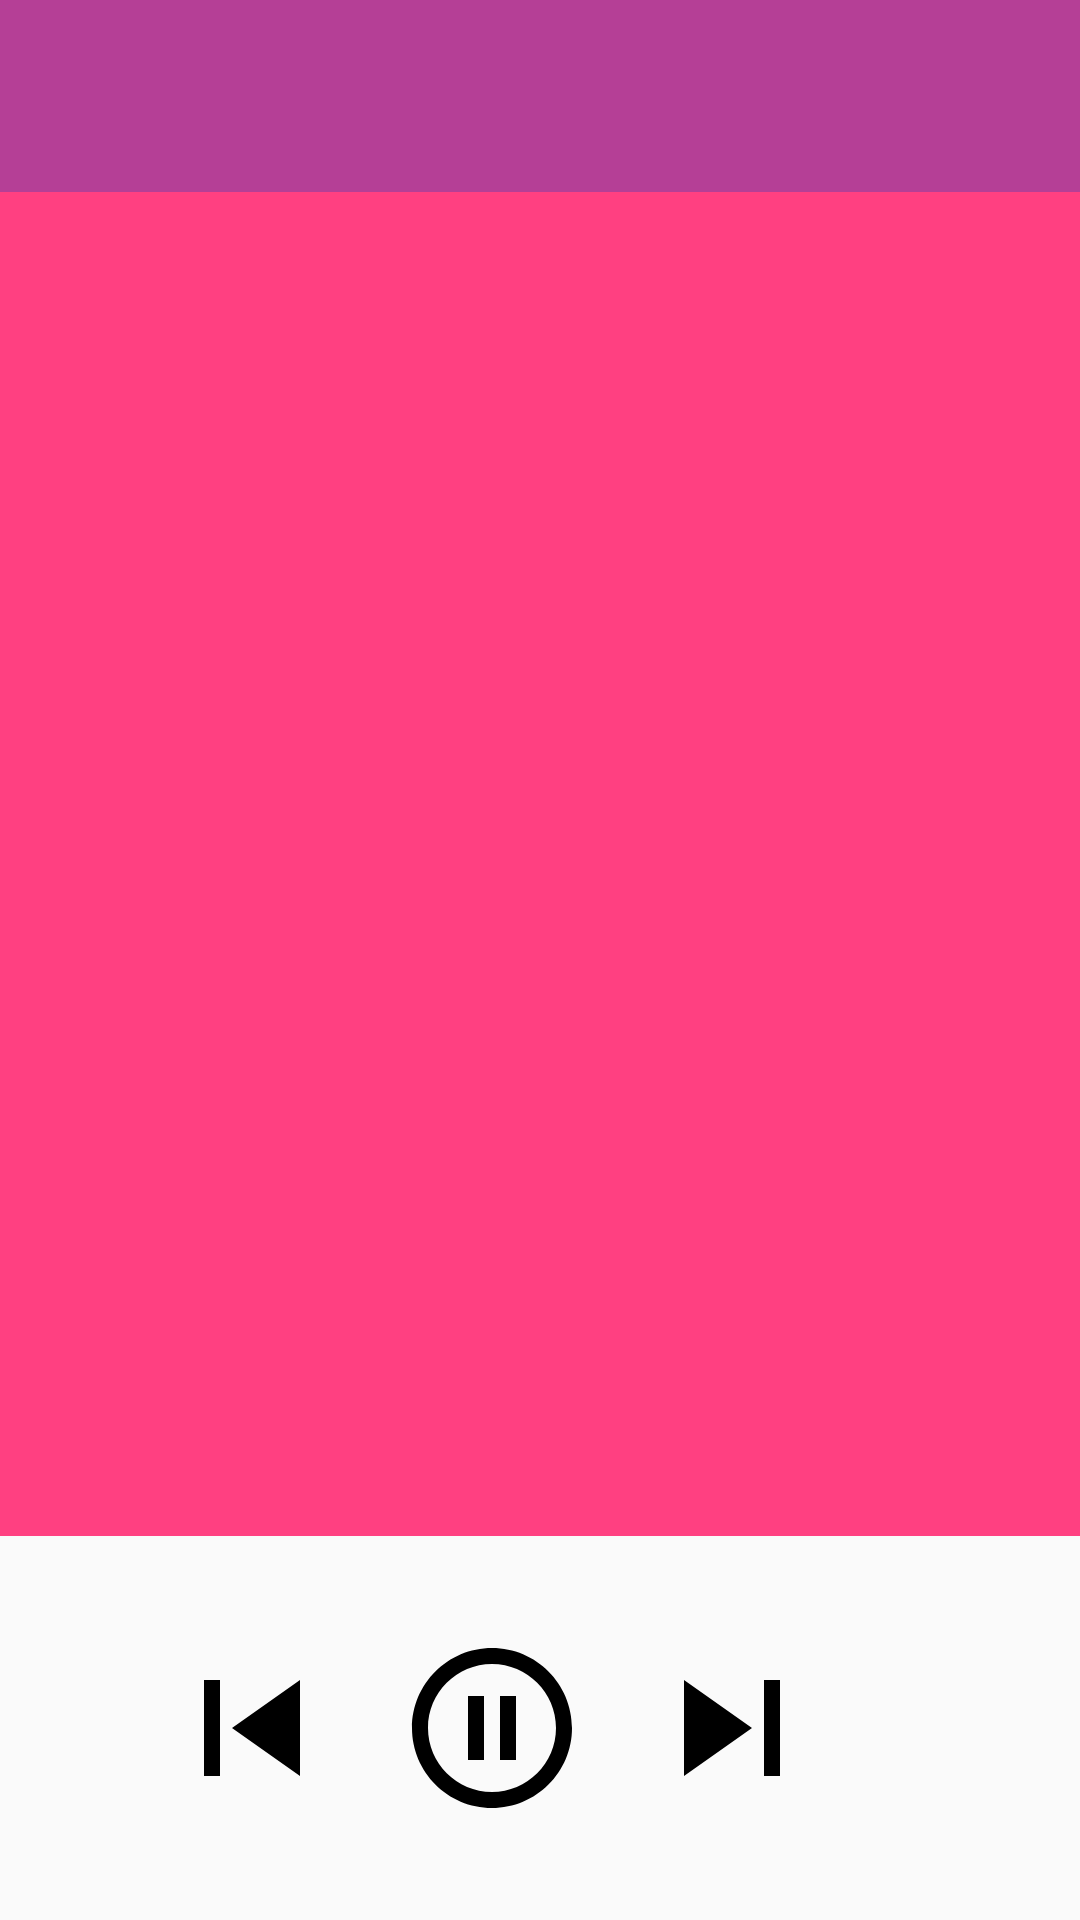

Reconstruct the res/layout file that produces this screen, plus the resources it refers to.
<!-- AndroidManifest.xml: application theme AppTheme -->
<!-- res/layout/activity_now_playing.xml -->
<?xml version="1.0" encoding="utf-8"?>
<LinearLayout xmlns:android="http://schemas.android.com/apk/res/android"
    xmlns:app="http://schemas.android.com/apk/res-auto"
    xmlns:tools="http://schemas.android.com/tools"
    android:layout_width="match_parent"
    android:layout_height="match_parent"
    android:orientation="vertical">
    <androidx.appcompat.widget.Toolbar
        xmlns:design="http://schemas.android.com/apk/res-auto"
        android:id="@+id/now_playing_actionBar"
        android:layout_width="match_parent"
        android:layout_height="0dp"
        android:layout_weight=".10"
        android:background="@color/colorPrimary"
        design:titleTextColor="@color/actionBarTitle" />
    <RelativeLayout
        android:layout_width="match_parent"
        android:layout_height="0dp"
        android:layout_weight=".70"
        android:gravity="center_vertical"
        android:padding="16dp"
        android:background="@color/colorAccent">
        <TextView
            android:id="@+id/song_name_textView"
            android:layout_width="wrap_content"
            android:layout_height="wrap_content"
            tools:text="Song Name Example"
            android:textColor="@android:color/white"
            android:textSize="48sp"/>
        <TextView
            android:id="@+id/song_artist_textView"
            android:layout_width="wrap_content"
            android:layout_height="wrap_content"
            tools:text="Song Artist Example"
            android:layout_below="@id/song_name_textView"
            android:textColor="@android:color/white"
            android:textSize="24sp"/>
    </RelativeLayout>
    <LinearLayout
        android:layout_width="match_parent"
        android:layout_height="0dp"
        android:orientation="horizontal"
        android:gravity="center"
        android:layout_weight=".20"
        android:padding="16dp">
        <ImageView
        android:layout_width="@dimen/playing_controls_icon_width"
        android:layout_height="match_parent"
        android:src="@drawable/ic_skip_previous_black_24dp"
        android:layout_marginRight="@dimen/playing_controls_icon_margin_right"/>
        <ImageView
            android:layout_width="@dimen/playing_controls_icon_width"
            android:layout_height="match_parent"
            android:src="@drawable/ic_pause_circle_outline_black_24dp"
            android:layout_marginRight="@dimen/playing_controls_icon_margin_right"/>
        <ImageView
            android:layout_width="@dimen/playing_controls_icon_width"
            android:layout_height="match_parent"
            android:src="@drawable/ic_skip_next_black_24dp"
            android:layout_marginRight="@dimen/playing_controls_icon_margin_right"/>
        <ImageView
            android:id="@+id/favourite_icon_imageView"
            android:layout_width="wrap_content"
            android:layout_height="match_parent"
            android:src="@drawable/ic_favorite_border_black_24dp"
            android:layout_marginRight="16dp"/>
    </LinearLayout>
</LinearLayout>
<!-- resources referenced by this layout -->
<resources>
  <color name="actionBarTitle">#fff</color>
  <color name="colorAccent">#FF4081</color>
  <color name="colorPrimary">#b53f96</color>
  <dimen name="playing_controls_icon_margin_right">16dp</dimen>
  <dimen name="playing_controls_icon_width">64dp</dimen>
  <!-- drawable ic_pause_circle_outline_black_24dp (drawable) -->
  <vector android:autoMirrored="true" android:height="48dp"
      android:viewportHeight="24.0" android:viewportWidth="24.0"
      android:width="48dp" xmlns:android="http://schemas.android.com/apk/res/android">
      <path android:fillColor="#FF000000" android:pathData="M9,16h2L11,8L9,8v8zM12,2C6.48,2 2,6.48 2,12s4.48,10 10,10 10,-4.48 10,-10S17.52,2 12,2zM12,20c-4.41,0 -8,-3.59 -8,-8s3.59,-8 8,-8 8,3.59 8,8 -3.59,8 -8,8zM13,16h2L15,8h-2v8z"/>
  </vector>
  <!-- drawable ic_skip_next_black_24dp (drawable) -->
  <vector android:autoMirrored="true" android:height="48dp"
      android:viewportHeight="24.0" android:viewportWidth="24.0"
      android:width="48dp" xmlns:android="http://schemas.android.com/apk/res/android">
      <path android:fillColor="#FF000000" android:pathData="M6,18l8.5,-6L6,6v12zM16,6v12h2V6h-2z"/>
  </vector>
  <!-- drawable ic_skip_previous_black_24dp (drawable) -->
  <vector android:autoMirrored="true" android:height="48dp"
      android:viewportHeight="24.0" android:viewportWidth="24.0"
      android:width="48dp" xmlns:android="http://schemas.android.com/apk/res/android">
      <path android:fillColor="#FF000000" android:pathData="M6,6h2v12L6,18zM9.5,12l8.5,6L18,6z"/>
  </vector>
  <style name="AppTheme" parent="Theme.AppCompat.Light.NoActionBar">
          
          <item name="colorPrimary">@color/colorPrimary</item>
          <item name="colorPrimaryDark">@color/colorPrimaryDark</item>
          <item name="colorAccent">@color/colorAccent</item>
      </style>
  <color name="colorPrimaryDark">#303F9F</color>
</resources>
